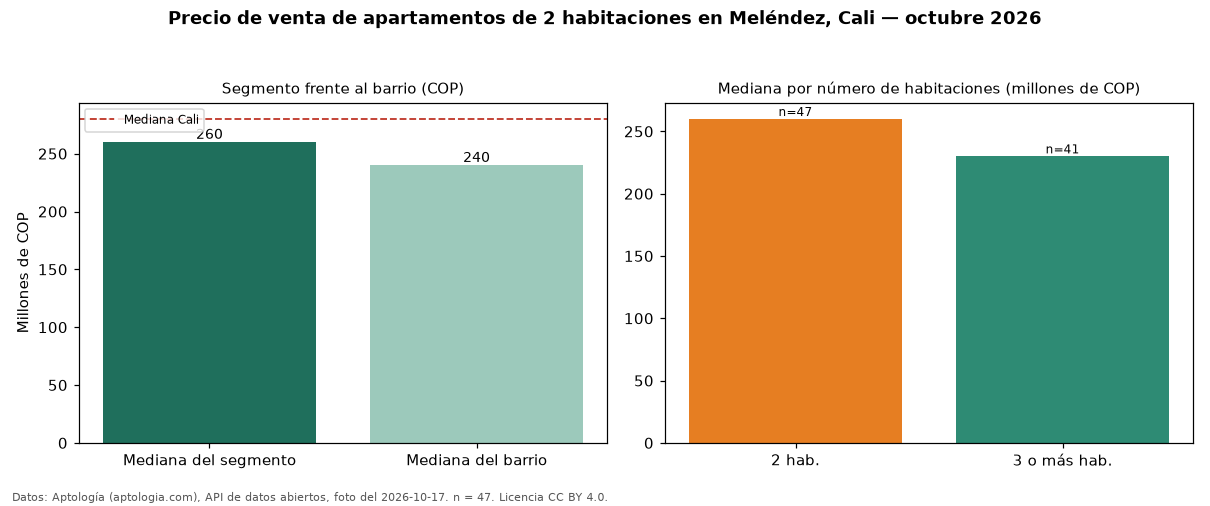

Data behind this chart, as committed beside it:
seccion, metrica, valor_cop, n
precio, mediana, 260000000, 47
habitaciones, 2, 260000000, 47
habitaciones, 3+, 230000000, 41
barrio, mediana_barrio_todos_los_tamanos, 240000000, 88
ciudad, mediana_ciudad, 280000000, 
fuente, fecha_foto, 2026-10-17, 
fuente, atribucion, https://www.aptologia.com/venta/cali/mel…, 
